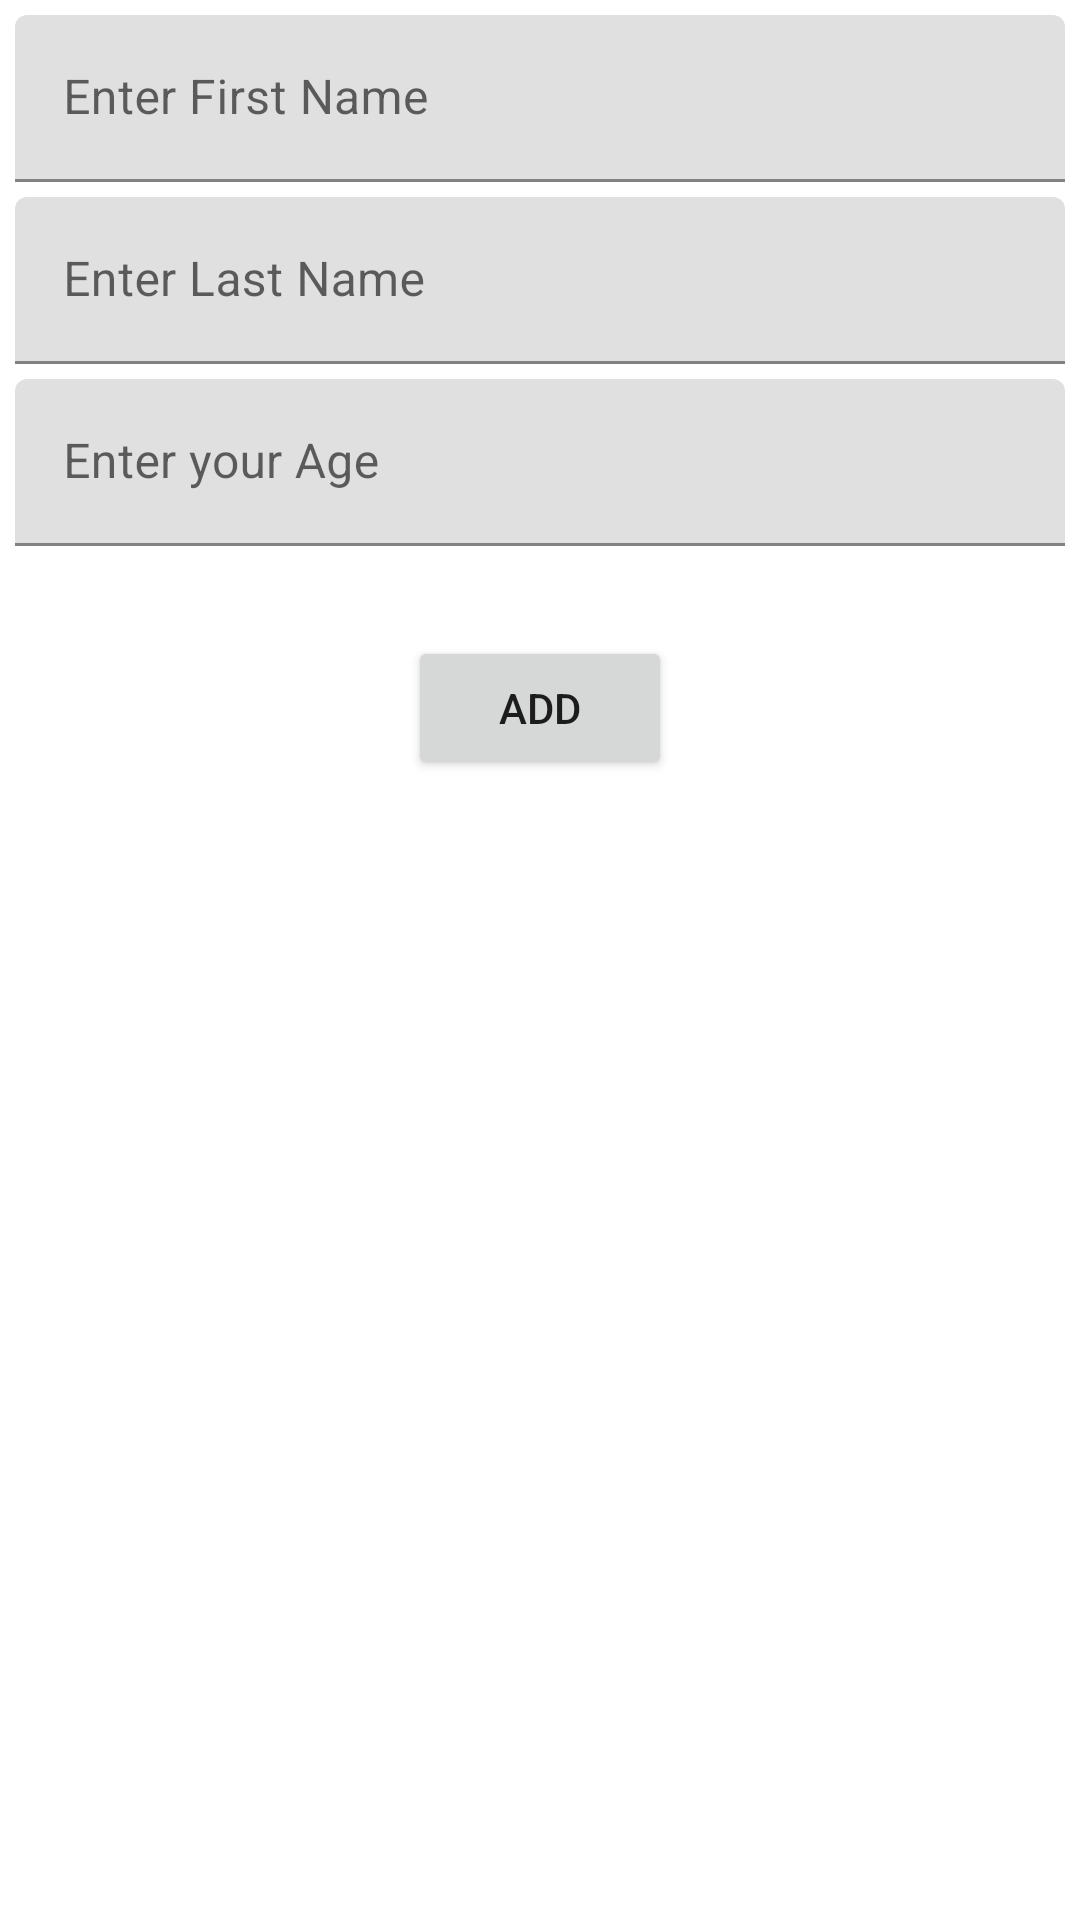

The Android layout XML behind this screen, and the referenced resources:
<!-- AndroidManifest.xml: application theme Theme.RoomDB_Demo -->
<!-- res/layout/fragment_add.xml -->
<?xml version="1.0" encoding="utf-8"?>
<androidx.constraintlayout.widget.ConstraintLayout xmlns:android="http://schemas.android.com/apk/res/android"
    xmlns:app="http://schemas.android.com/apk/res-auto"
    xmlns:tools="http://schemas.android.com/tools"
    android:layout_width="match_parent"
    android:layout_height="match_parent"
    tools:context=".fragment.AddFragment">

    <com.google.android.material.textfield.TextInputLayout
        android:id="@+id/til_first_name"
        android:layout_width="match_parent"
        android:layout_height="wrap_content"
        android:layout_margin="5dp"
        android:hint="@string/enter_first_name"
        app:layout_constraintStart_toStartOf="parent"
        app:layout_constraintTop_toTopOf="parent">

        <com.google.android.material.textfield.TextInputEditText
            android:id="@+id/et_first_name"
            android:layout_width="match_parent"
            android:layout_height="wrap_content" />
    </com.google.android.material.textfield.TextInputLayout>

    <com.google.android.material.textfield.TextInputLayout
        android:id="@+id/til_last_name"
        android:layout_width="match_parent"
        android:layout_height="wrap_content"
        android:layout_margin="5dp"
        android:hint="@string/enter_last_name"
        app:layout_constraintStart_toStartOf="parent"
        app:layout_constraintTop_toBottomOf="@id/til_first_name">

        <com.google.android.material.textfield.TextInputEditText
            android:id="@+id/et_last_name"
            android:layout_width="match_parent"
            android:layout_height="wrap_content" />
    </com.google.android.material.textfield.TextInputLayout>

    <com.google.android.material.textfield.TextInputLayout
        android:id="@+id/til_age"
        android:layout_width="match_parent"
        android:layout_height="wrap_content"
        android:layout_margin="5dp"
        android:hint="@string/enter_your_age"
        app:layout_constraintStart_toStartOf="parent"
        app:layout_constraintTop_toBottomOf="@id/til_last_name">

        <com.google.android.material.textfield.TextInputEditText
            android:id="@+id/et_age"
            android:layout_width="match_parent"
            android:layout_height="wrap_content"
            android:inputType="numberDecimal" />
    </com.google.android.material.textfield.TextInputLayout>

    <Button
        android:id="@+id/btn_add"
        android:layout_width="wrap_content"
        android:layout_height="wrap_content"
        android:layout_marginTop="30dp"
        android:text="@string/add"
        app:layout_constraintEnd_toEndOf="parent"
        app:layout_constraintStart_toStartOf="parent"
        app:layout_constraintTop_toBottomOf="@id/til_age" />


</androidx.constraintlayout.widget.ConstraintLayout>
<!-- resources referenced by this layout -->
<resources>
  <string name="add">ADD</string>
  <string name="enter_first_name">Enter First Name</string>
  <string name="enter_last_name">Enter Last Name</string>
  <string name="enter_your_age">Enter your Age</string>
  <style name="Theme.RoomDB_Demo" parent="Theme.MaterialComponents.DayNight.DarkActionBar">
          
          <item name="colorPrimary">@color/purple_500</item>
          <item name="colorPrimaryVariant">@color/purple_700</item>
          <item name="colorOnPrimary">@color/white</item>
          
          <item name="colorSecondary">@color/teal_200</item>
          <item name="colorSecondaryVariant">@color/teal_700</item>
          <item name="colorOnSecondary">@color/black</item>
          
          <item name="android:statusBarColor">?attr/colorPrimaryVariant</item>
          
      </style>
  <!-- not gathered from this repository: default colours our renderer supplied (Android Studio template values) -->
  <color name="purple_500">#FF6200EE</color>
  <color name="purple_700">#FF3700B3</color>
  <color name="teal_200">#FF03DAC5</color>
  <color name="teal_700">#FF018786</color>
  <color name="black">#FF000000</color>
  <color name="white">#FFFFFFFF</color>
</resources>
